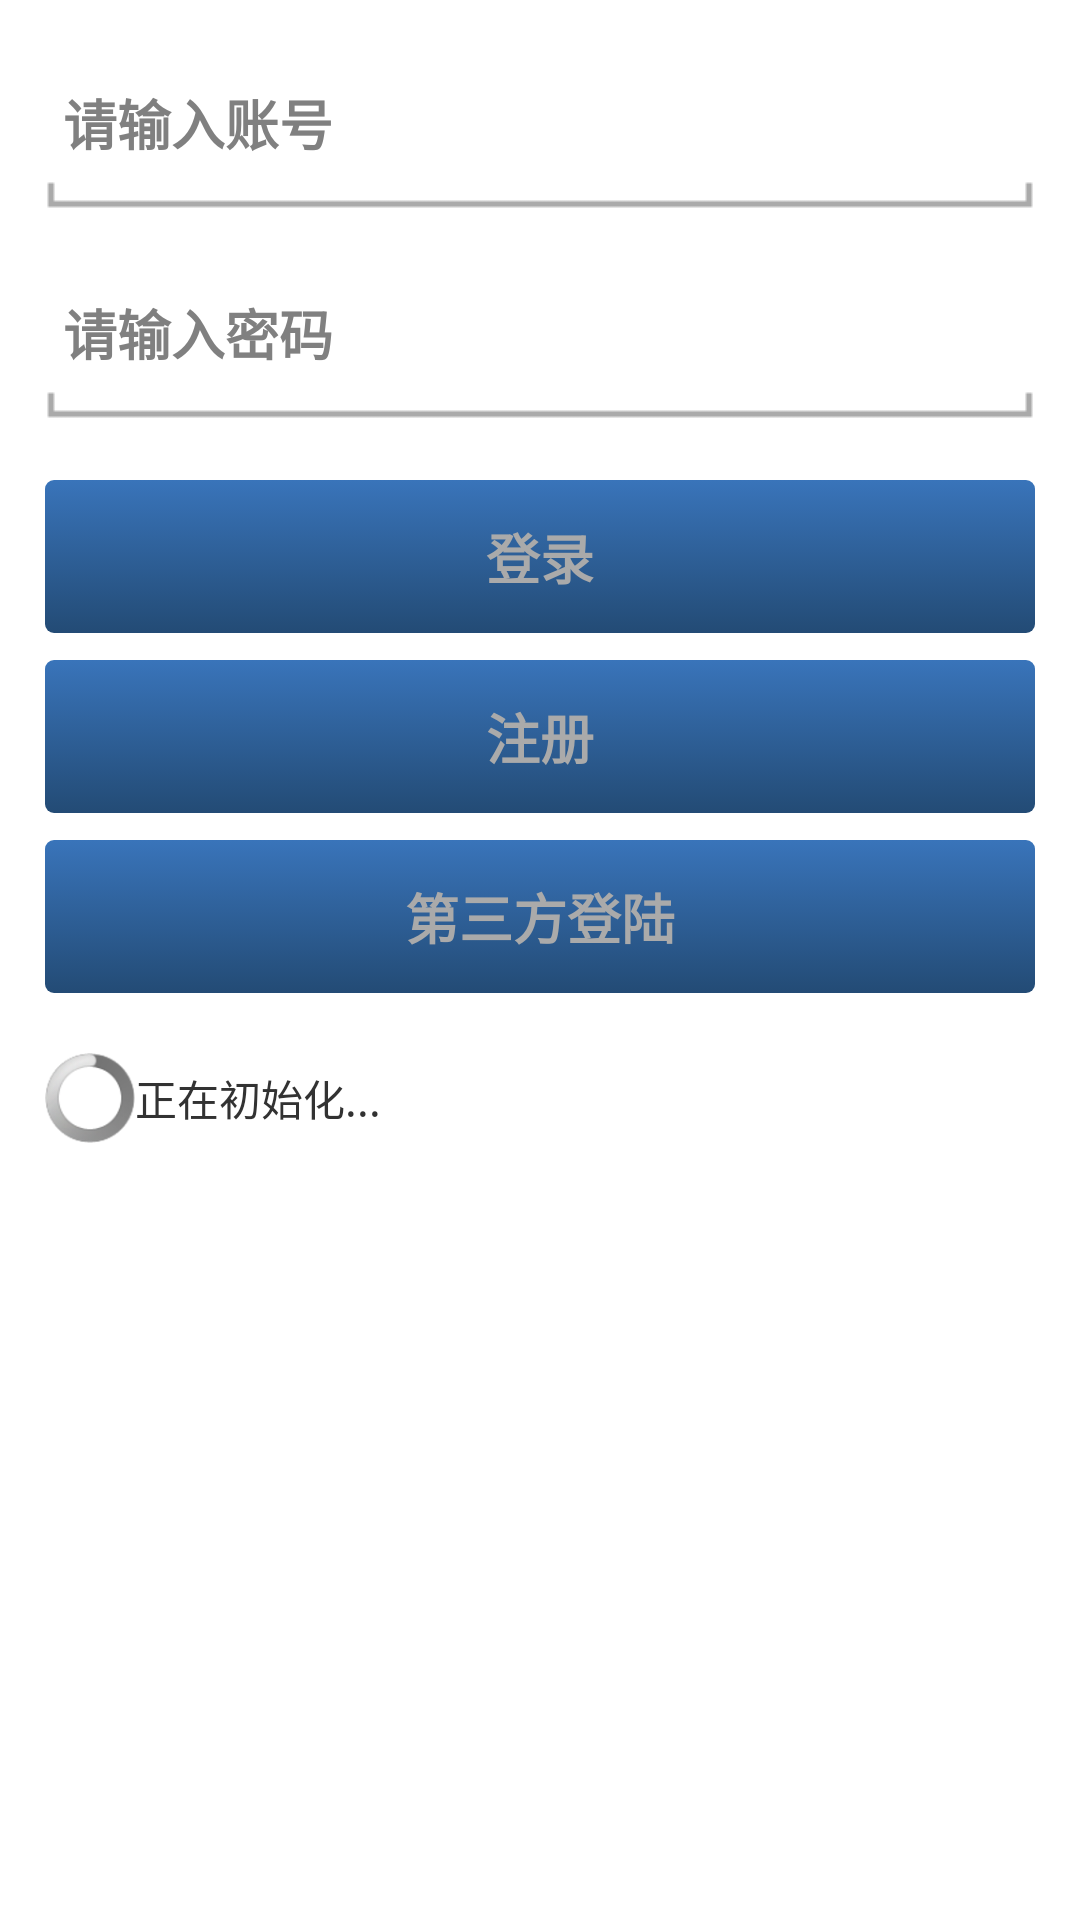

The Android layout XML behind this screen, and the referenced resources:
<!-- AndroidManifest.xml: application theme AppTheme -->
<!-- res/layout/activity_login.xml -->
<?xml version="1.0" encoding="utf-8"?>
<LinearLayout xmlns:android="http://schemas.android.com/apk/res/android"
    android:layout_width="fill_parent"
    android:layout_height="fill_parent"
    android:orientation="vertical" >

    <EditText
        android:id="@+id/et_name"
        android:layout_width="match_parent"
        android:layout_height="50dp"
        android:layout_marginLeft="15dp"
        android:layout_marginRight="15dp"
        android:layout_marginTop="20dp"
        android:background="@drawable/input_bar_bg_selector"
        android:ems="10"
        android:hint="请输入账号"
        android:inputType="textPersonName"
        android:textColor="@drawable/xml_text_color_inpute"
        android:textStyle="bold" />

    <EditText
        android:id="@+id/et_phone"
        android:layout_width="match_parent"
        android:layout_height="50dp"
        android:layout_marginLeft="15dp"
        android:layout_marginRight="15dp"
        android:layout_marginTop="20dp"
        android:background="@drawable/input_bar_bg_selector"
        android:ems="10"
        android:hint="请输入密码"
        android:inputType="textPersonName"
        android:password="true"
        android:textColor="@drawable/xml_text_color_inpute"
        android:textStyle="bold" />

    <LinearLayout
        android:layout_width="match_parent"
        android:layout_height="wrap_content"
        android:layout_marginLeft="15dp"
        android:gravity="center_vertical"
        android:orientation="horizontal"
        android:visibility="gone" >

        <CheckBox
            android:id="@+id/checkBox1"
            android:layout_width="wrap_content"
            android:layout_height="wrap_content"
            android:checked="true"
            android:text="自动登录" />
    </LinearLayout>

    <Button
        android:id="@+id/bt_login"
        style="@style/button_submit"
        android:layout_marginLeft="15dp"
        android:layout_marginRight="15dp"
        android:layout_marginTop="20dp"
        android:text="登录" />

    <Button
        android:id="@+id/tv_register"
        style="@style/button_submit"
        android:layout_marginLeft="15dp"
        android:layout_marginRight="15dp"
        android:layout_marginTop="9dp"
        android:text="注册" />
    <Button
        android:id="@+id/tv_third"
        style="@style/button_submit"
        android:layout_marginLeft="15dp"
        android:layout_marginRight="15dp"
        android:layout_marginTop="9dp"
        android:text="第三方登陆" />
    <TextView
        android:id="@+id/tv_direct_login"
        android:layout_width="wrap_content"
        android:layout_height="wrap_content"
        android:layout_marginTop="30dp"
        android:layout_gravity="center"
        android:clickable="true"
        android:onClick="onXmlBtClick"
        android:singleLine="true"
        android:visibility="gone"
        android:text="直接进入"
        android:textColor="#0079ff" />
    <TextView
        android:id="@+id/tv_findpass"
        android:layout_width="wrap_content"
        android:layout_height="wrap_content"
        android:visibility="gone"
        android:layout_gravity="left"
        android:clickable="true"
        android:onClick="onXmlBtClick"
        android:singleLine="true"
        android:text="忘记密码"
        android:textColor="#0079ff" />


    <LinearLayout
        android:layout_width="match_parent"
        android:layout_height="wrap_content"
        android:layout_marginLeft="15dp"
        android:layout_marginTop="20dp"
        android:gravity="center_vertical"
        android:orientation="horizontal" >

        <ProgressBar
            android:id="@+id/pb_progress"
            android:layout_width="30dip"
            android:layout_height="30dip"
            android:layout_gravity="center_vertical" />

        <TextView
            android:id="@+id/tv_msg"
            android:layout_width="wrap_content"
            android:layout_height="wrap_content"
            android:layout_gravity="center_vertical"
            android:gravity="center_vertical"
            android:maxWidth="250dp"
            android:minHeight="30dp"
            android:minWidth="150dp"
            android:text="正在初始化..." />
    </LinearLayout>

</LinearLayout>
<!-- resources referenced by this layout -->
<resources>
  <!-- drawable input_bar_bg_selector (drawable) -->
  <?xml version="1.0" encoding="utf-8"?>
  <selector xmlns:android="http://schemas.android.com/apk/res/android">
      <item android:state_focused="true" android:drawable="@drawable/input_bar_bg_active"/>
      <item android:drawable="@drawable/input_bar_bg_normal"/>
  </selector>
  <!-- drawable xml_text_color_inpute (drawable) -->
  <?xml version="1.0" encoding="utf-8"?>
  <selector xmlns:android="http://schemas.android.com/apk/res/android">
      <item android:state_pressed="true" android:color="#000000"/>
      <item android:state_focused="true" android:color="#000000"/>
      <item android:color="#aaaaaa"/>
  </selector>
  <style name="button_submit" parent="@android:style/TextAppearance.Medium">
          <item name="android:background">@drawable/xml_bt_blue</item>
          <item name="android:layout_width">match_parent</item>
          <item name="android:layout_height">51dp</item>
          <item name="android:gravity">center</item>
          <item name="android:padding">6dp</item>
          <item name="android:onClick">onXmlBtClick</item>
          <item name="android:textColor">@drawable/xml_text_color_inpute</item>
          <item name="android:textStyle">bold</item>
      </style>
  <style name="AppTheme" parent="AppBaseTheme">
          
      </style>
  <!-- drawable xml_bt_blue (drawable) -->
  <?xml version="1.0" encoding="utf-8"?>
  <selector xmlns:android="http://schemas.android.com/apk/res/android">    <item android:state_pressed="true"><shape>            <gradient android:angle="90" android:endColor="#2e5f98" android:startColor="#183752" /> <corners android:bottomLeftRadius="3dp" android:bottomRightRadius="3dp" android:topLeftRadius="3dp" android:topRightRadius="3dp" />        </shape></item>    <item><shape>            <gradient android:startColor="#234b75"   android:endColor="#3974ba" android:angle="90"/>             <corners android:bottomLeftRadius="3dp" android:bottomRightRadius="3dp" android:topLeftRadius="3dp" android:topRightRadius="3dp" />        </shape></item></selector>
  <style name="AppBaseTheme" parent="android:Theme.Light">
          
      </style>
</resources>
